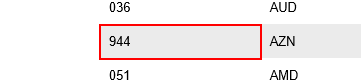
Task: Тестовое задание
Workflow: collectorBot

Step 1: find the table cell in window 'Официальные курсы валют на заданную дату, устанавливаемые ежедне*'

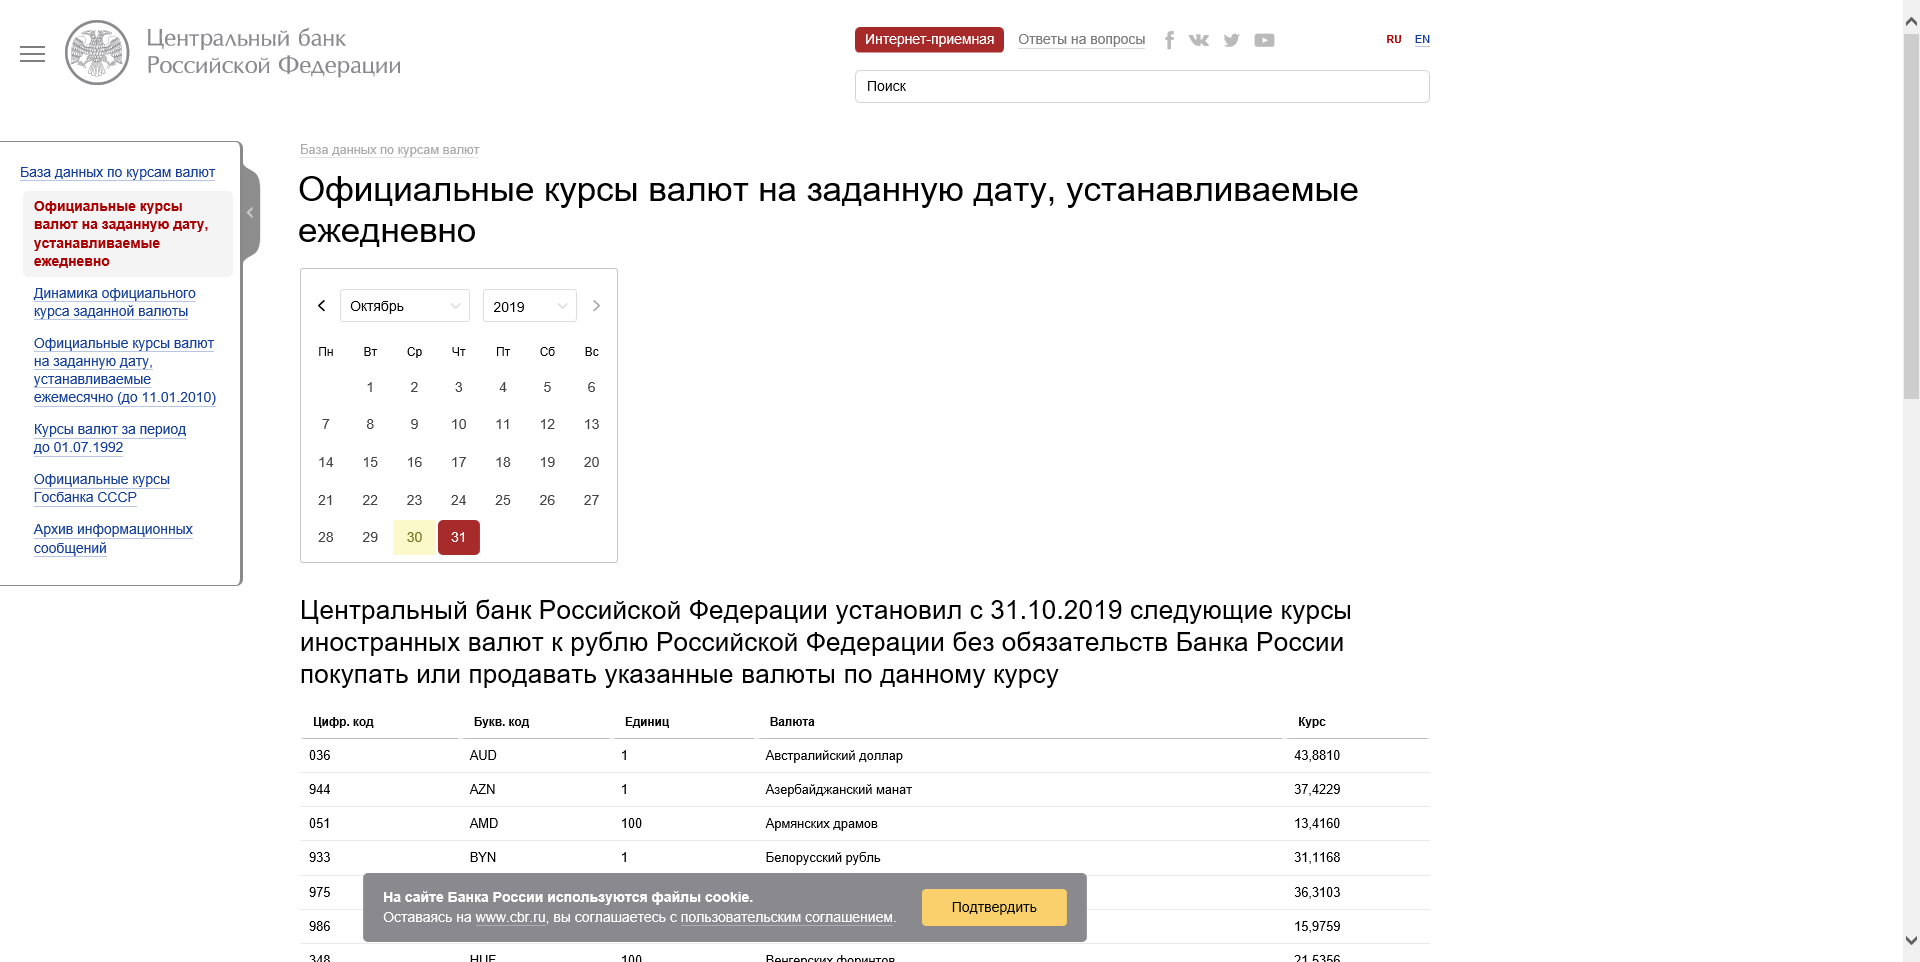
Step 2: scrappingCurrencyDT in window 'Официальные курсы валют на заданную дату, устанавливаемые ежедне*'

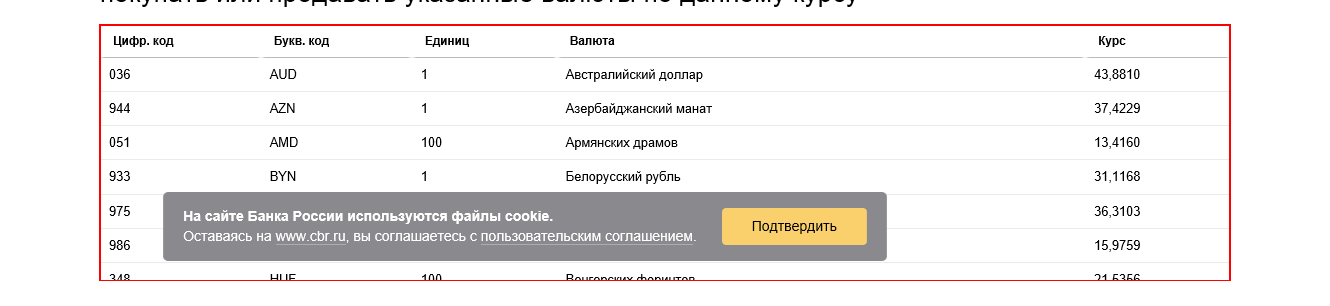
Step 3: get-text from the table

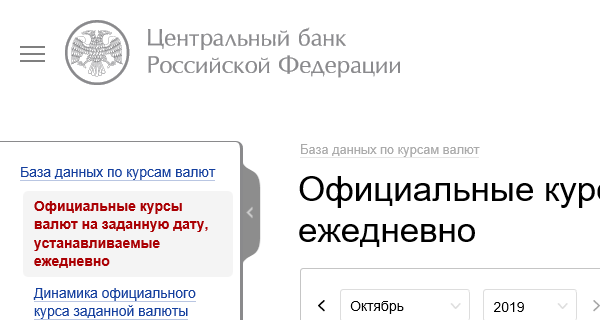
Step 4: closeIE in window 'Официальные курсы валют на заданную дату, устанавливаемые ежедне*'

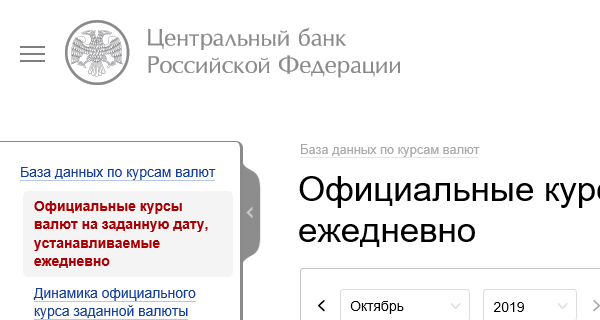
Step 5: attachIE in window 'Официальные курсы валют на заданную дату, устанавливаемые ежедне*'

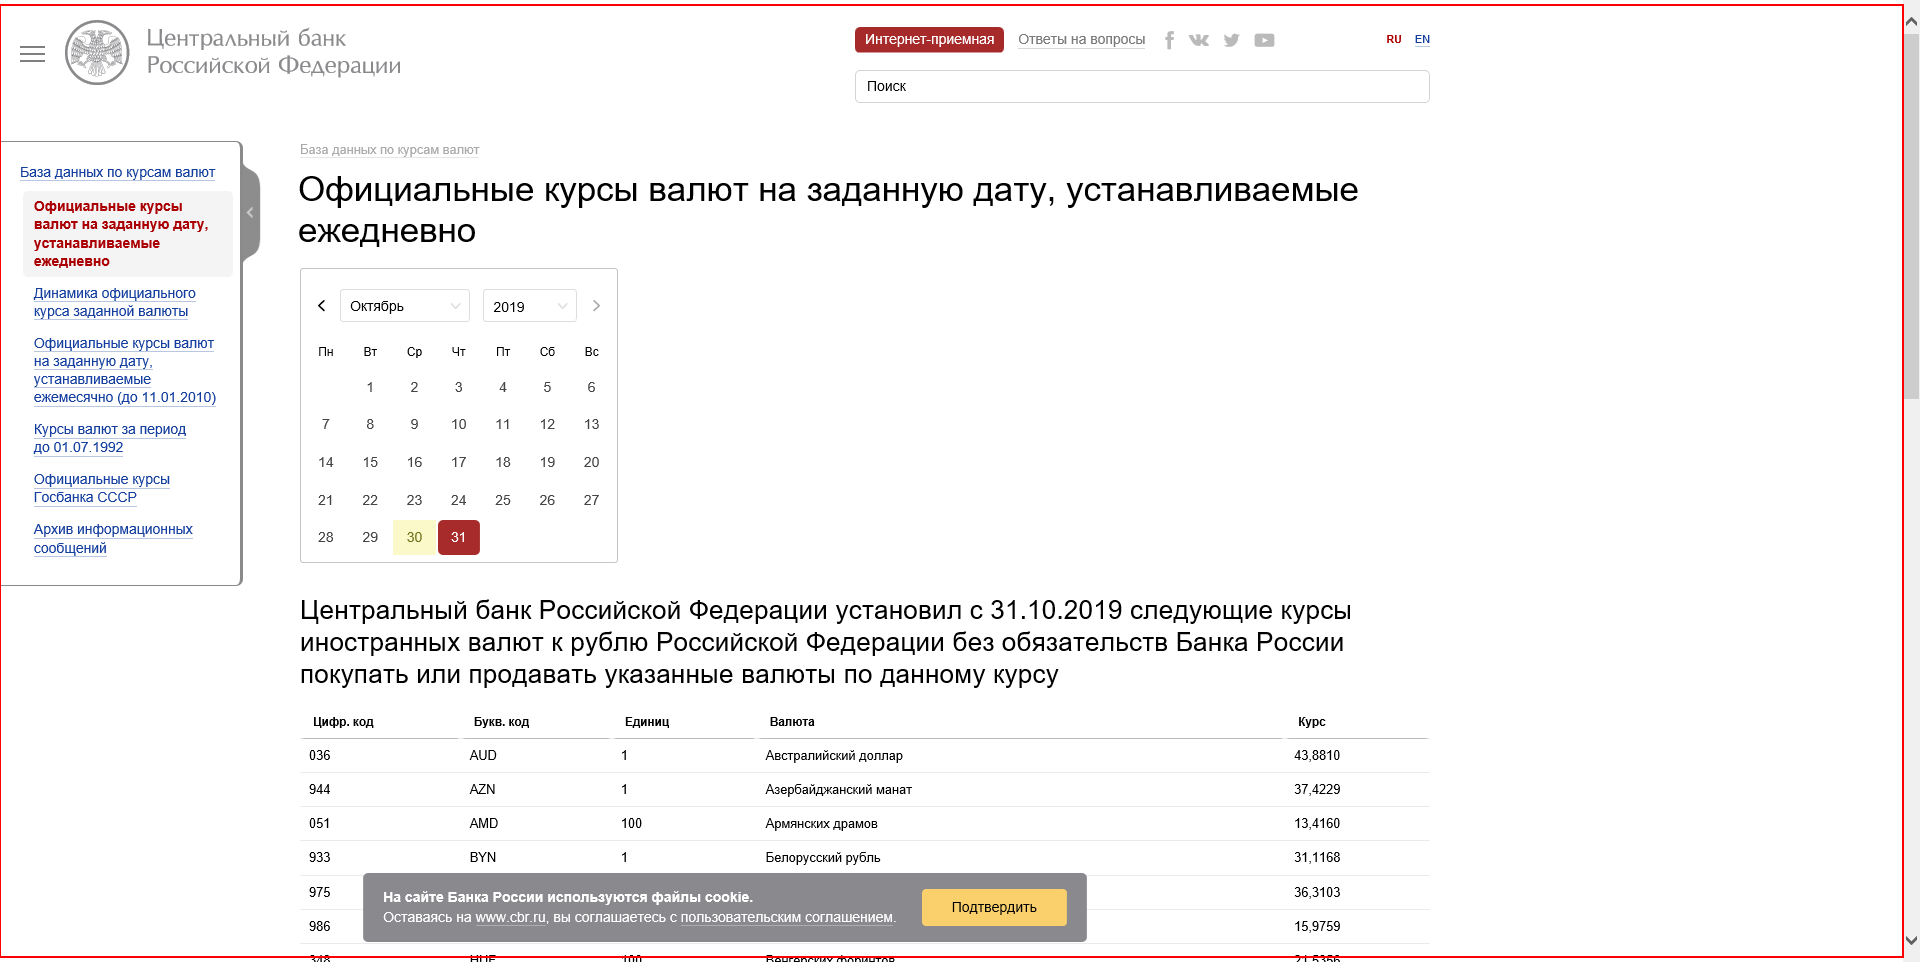
Step 6: type a value into the element 'page'